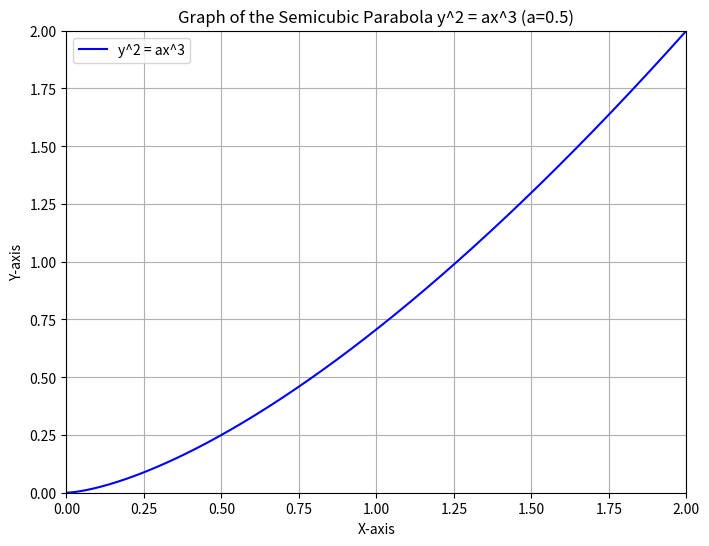

Write Python code to recreate this figure.
import numpy as np
import matplotlib.pyplot as plt
from scipy.integrate import quad


class SemicubicParabola:
    """
    A class for constructing and visualizing a semicubic parabola in the form y^2 = ax^3.

    Attributes:
        a (float): The parameter `a` of the semicubic parabola, determining its shape.
        num_points (int): The number of points used to generate the plot.
        x_offset (float): Horizontal offset applied to the curve.
        y_offset (float): Vertical offset applied to the curve.

    Methods:
        __init__(a, num_points=1000, x_offset=0, y_offset=0):
            Initializes the semicubic parabola with the given parameters.

        arc_length(t0, t1):
            Calculates the arc length of the semicubic parabola between two parameter values t0 and t1.

        plot():
            Generates a plot of the semicubic parabola.
    """

    def __init__(self, a, num_points=1000, x_offset=0, y_offset=0):
        self.a = a  # Parameter a of the semicubic parabola
        self.num_points = num_points  # Number of points for the plot
        self.x_offset = x_offset  # Horizontal offset
        self.y_offset = y_offset  # Vertical offset

        # Generate the range for x (x >= 0 for semicubic parabola)
        self.x = np.linspace(0, 4 * a, num_points)
        self.y_positive = np.sqrt(self.a * self.x ** 3)  # Positive branch of y

    def arc_length(self, t0, t1):
        """
        Calculates the arc length of the semicubic parabola between t0 and t1.

        Args:
            t0 (float): The starting parameter value.
            t1 (float): The ending parameter value.

        Returns:
            float: The arc length of the parabola between t0 and t1.
        """

        def integrand(t):
            dxdt = 1
            dydt = 1.5 * self.a * np.sqrt(t)
            return np.sqrt(dxdt ** 2 + dydt ** 2)

        arc_length, _ = quad(integrand, t0, t1)
        return arc_length

    def plot(self):
        """
        Generates a plot of the semicubic parabola (positive branch only).
        """
        # Apply offsets
        x_plot = self.x + self.x_offset
        y_plot = self.y_positive + self.y_offset

        # Create the plot
        plt.figure(figsize=(8, 6))
        plt.plot(x_plot, y_plot, label="y^2 = ax^3", color="blue")

        # Add title and axis labels
        plt.title(f'Graph of the Semicubic Parabola y^2 = ax^3 (a={self.a})')
        plt.xlabel('X-axis')
        plt.ylabel('Y-axis')

        # Add coordinate axes
        plt.axhline(0, color='black', linewidth=0.7)  # Horizontal axis
        plt.axvline(0, color='black', linewidth=0.7)  # Vertical axis

        # Enable grid
        plt.grid(True)

        # Set limits
        plt.xlim(0, self.a * 4)
        plt.ylim(0, self.a * 4)

        plt.legend()
        plt.show()


# Example usage
semicubic_parabola = SemicubicParabola(a=0.5, num_points=1000, x_offset=0, y_offset=0)
semicubic_parabola.plot()

# Example arc length calculation
arc_length = semicubic_parabola.arc_length(0, 2)
print("Arc length between t=0 and t=2:", arc_length)
